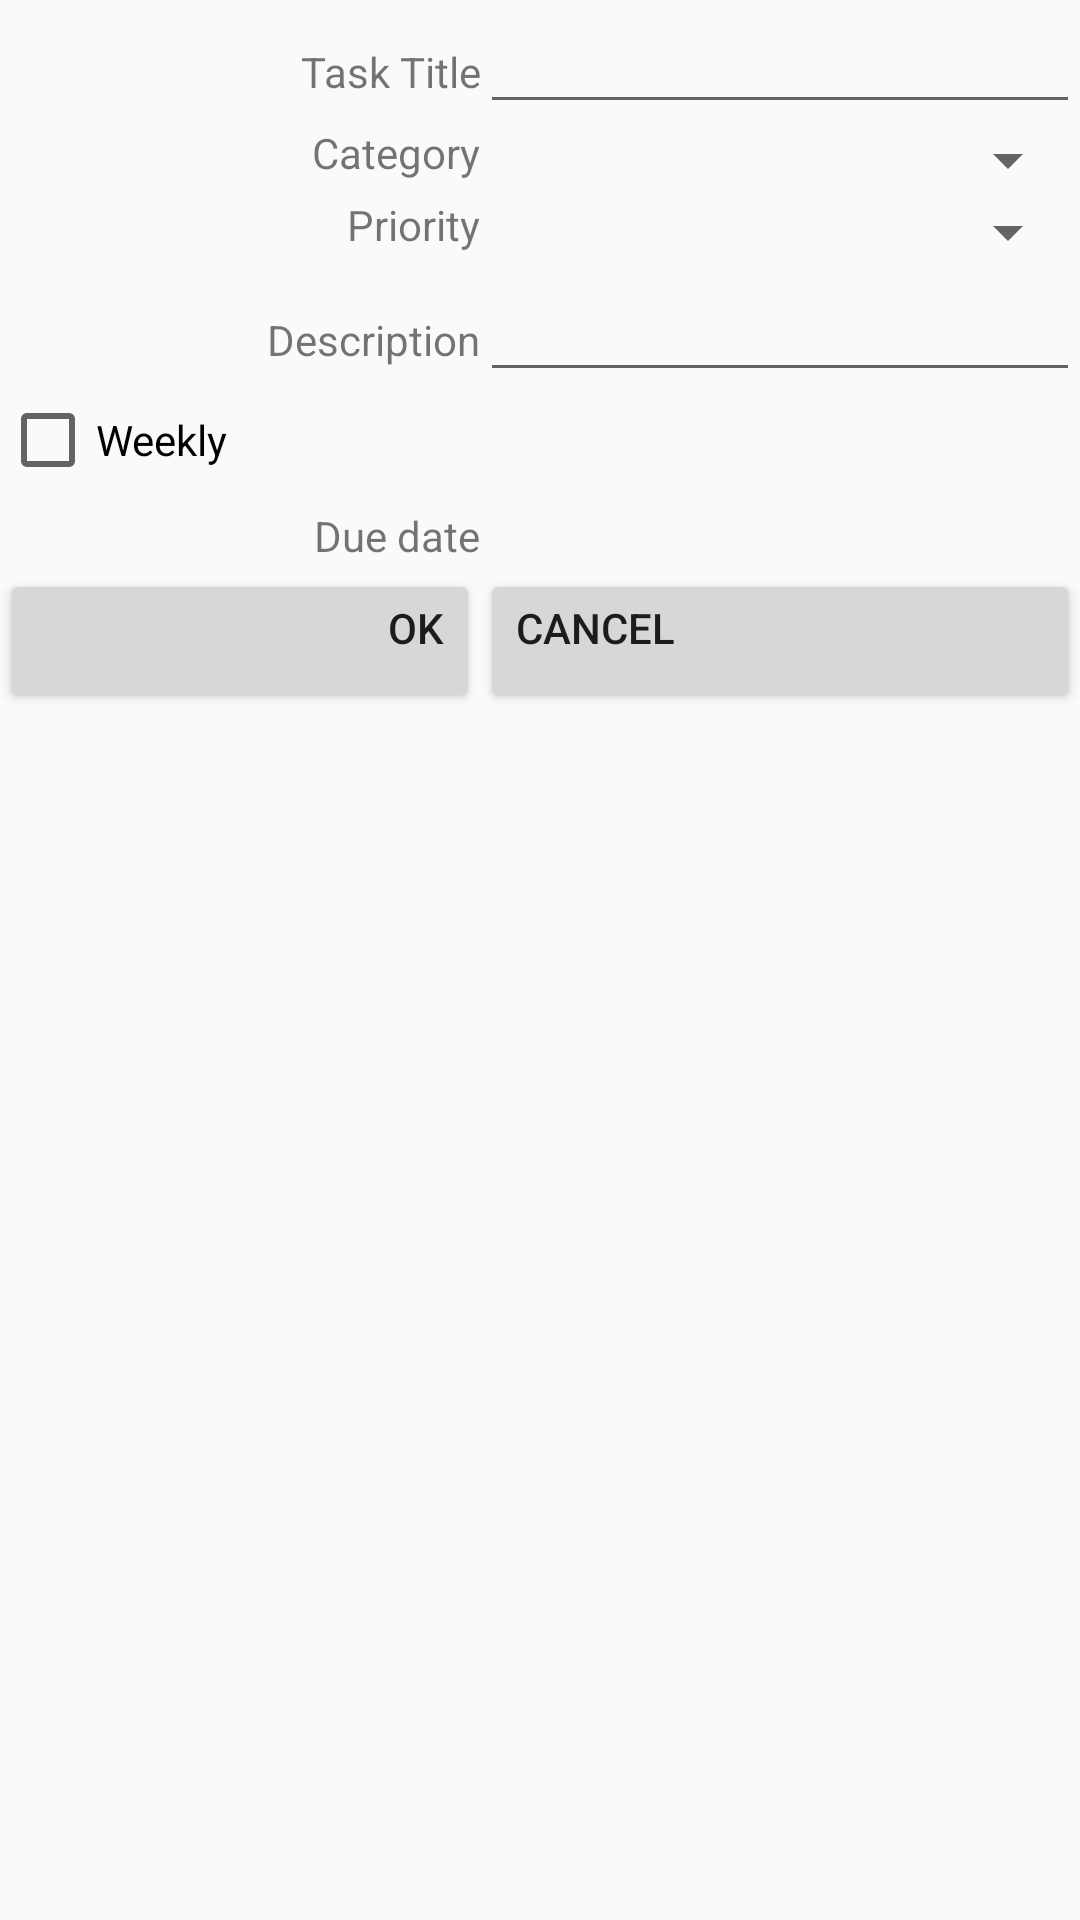

Here is an Android app screen rendered from its layout file. Give the layout XML and the strings, colors and styles it references.
<!-- AndroidManifest.xml: application theme AppTheme -->
<!-- res/layout/fragment_create.xml -->
<?xml version="1.0" encoding="utf-8"?>
<TableLayout xmlns:android="http://schemas.android.com/apk/res/android"
             android:layout_width="wrap_content"
             android:layout_height="wrap_content"
             android:stretchColumns="1">

    <TableRow>

        <TextView
                android:layout_width="wrap_content"
                android:layout_column="1"
                android:gravity="end"
                android:text="@string/TaskTitle" />

        <EditText
                android:id="@+id/etTaskTitle"
                android:width="200dp" />
    </TableRow>

    <TableRow>

        <TextView
            android:layout_width="wrap_content"
            android:layout_column="1"
            android:gravity="end"
            android:text="@string/Taskcategory" />
        <Spinner
            android:id="@+id/spnrcategory"
            android:width="200dp" />
    </TableRow>

    <TableRow>

        <TextView
                android:layout_width="wrap_content"
                android:layout_column="1"
                android:gravity="end"
                android:text="@string/TaskPriority" />

        <Spinner
            android:id="@+id/spnrTaskPriority"
            android:width="200dp" />
    </TableRow>


    <TableRow>

        <TextView
                android:layout_width="wrap_content"
                android:layout_column="1"
                android:gravity="end"
                android:text="@string/TaskDescription" />

        <EditText
                android:id="@+id/etTaskDescription"
                android:width="200dp"
                android:text=""/>

    </TableRow>
        <CheckBox android:id="@+id/checkbox_weekly"
            android:layout_width="wrap_content"
            android:layout_height="wrap_content"
            android:layout_gravity="end"
            android:text="@string/weekly"/>
    <TableRow>

        <TextView
            android:layout_width="wrap_content"
            android:layout_column="1"
            android:gravity="end"
            android:text="@string/TaskDueDate" />

        <TextView
            android:id="@+id/tvTaskDueDate"
            android:width="200dp"
            android:gravity="center"
            android:textSize="20dp" />

    </TableRow>

    <TimePicker
        android:id="@+id/time_picker"
        android:visibility="gone" />

    <TableRow>

        <Button
                android:id="@+id/btnCreateTask"
                android:layout_width="wrap_content"
                android:layout_column="1"
                android:gravity="end"
                android:text="@string/btnOk" />

        <Button
                android:id="@+id/btnCancelCreateTask"
                android:layout_width="wrap_content"
                android:gravity="left"
                android:text="@string/btnCancel" />

    </TableRow>

</TableLayout>
<!-- resources referenced by this layout -->
<resources>
  <string name="TaskDescription">Description</string>
  <string name="TaskDueDate">Due date</string>
  <string name="TaskPriority">Priority</string>
  <string name="TaskTitle">Task Title</string>
  <string name="Taskcategory">Category</string>
  <string name="btnCancel">Cancel</string>
  <string name="btnOk">OK</string>
  <string name="weekly">Weekly</string>
  <style name="AppTheme" parent="Theme.AppCompat.Light.DarkActionBar">
  
          <item name="colorPrimary">@color/colorPrimary</item>
          <item name="colorPrimaryDark">@color/colorPrimaryDark</item>
          <item name="colorAccent">@color/colorAccent</item>
      </style>
  <color name="colorPrimary">#2196F3</color>
  <color name="colorPrimaryDark">#2175FF</color>
  <color name="colorAccent">#D81B60</color>
</resources>
